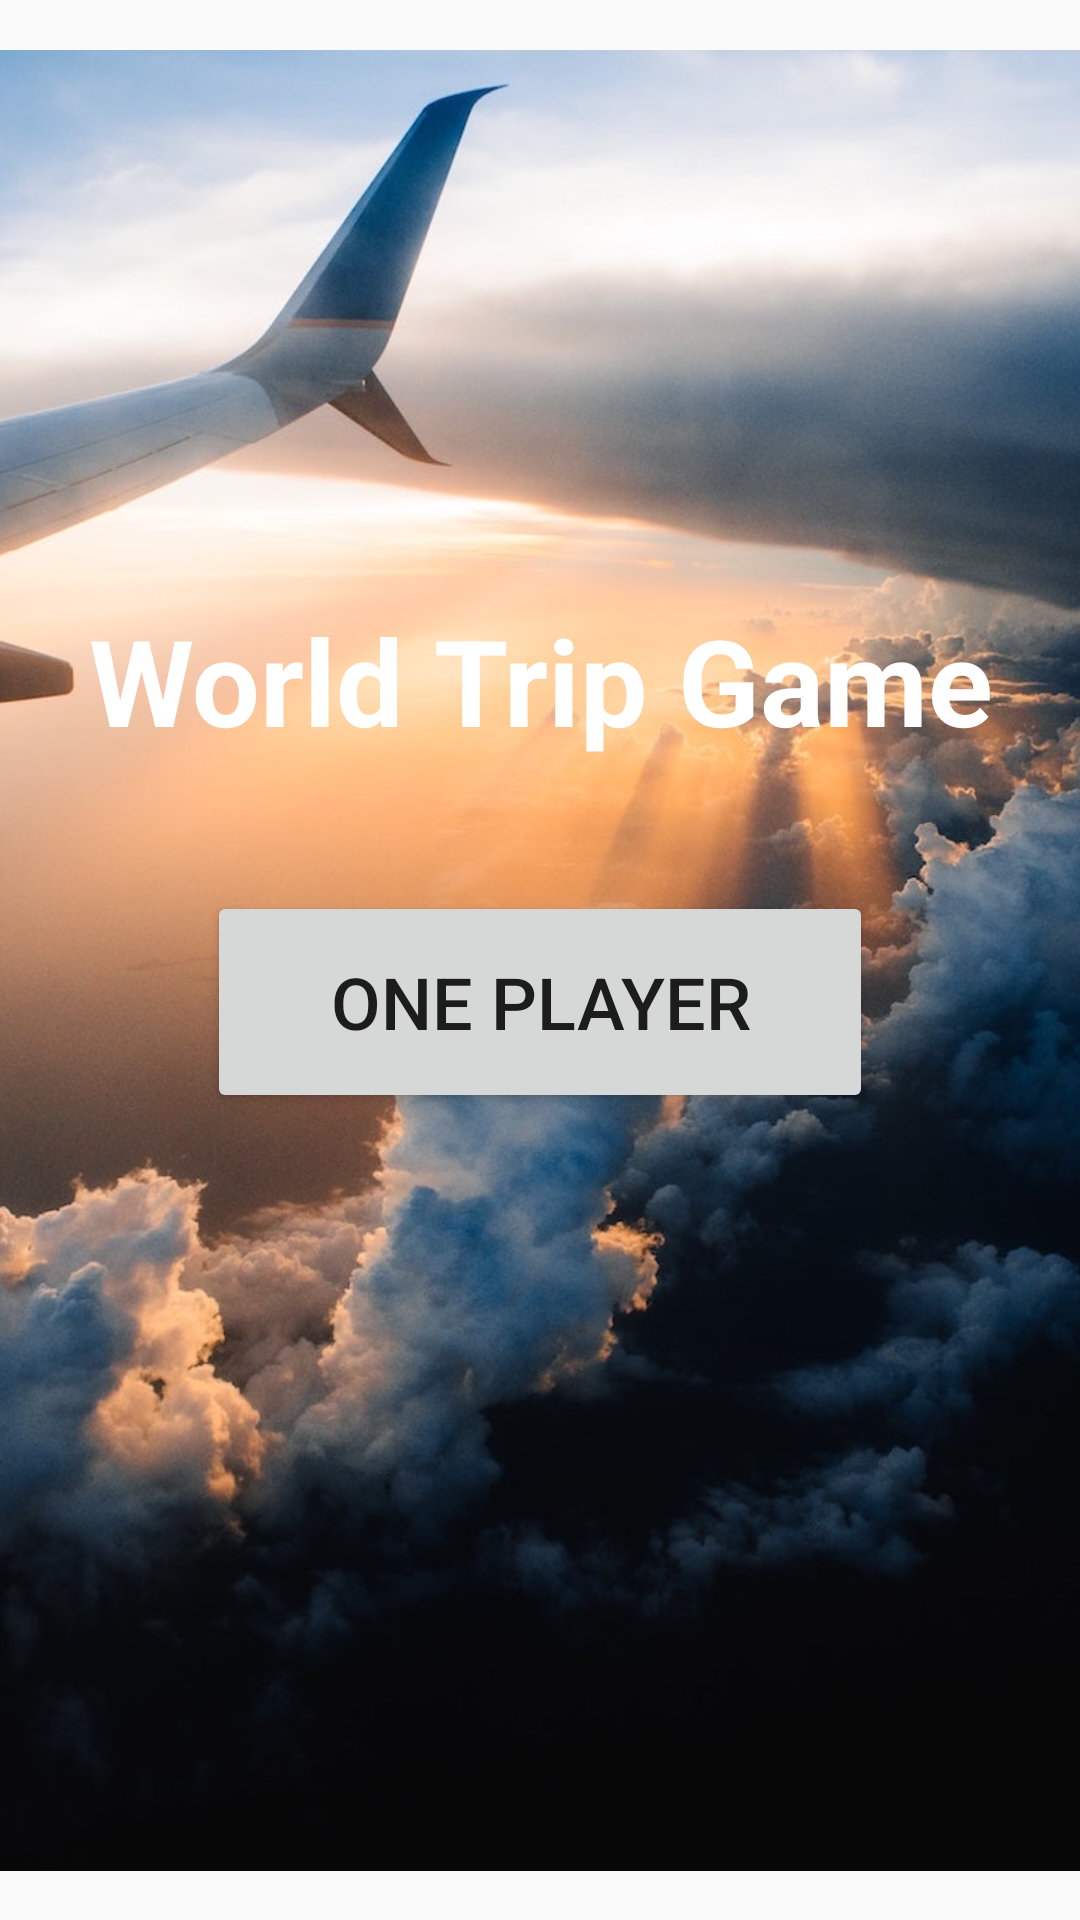

The Android layout XML behind this screen, and the referenced resources:
<!-- AndroidManifest.xml: application theme AppTheme -->
<!-- res/layout/activity_main.xml -->
<?xml version="1.0" encoding="utf-8"?>
<androidx.constraintlayout.widget.ConstraintLayout xmlns:android="http://schemas.android.com/apk/res/android"
    xmlns:app="http://schemas.android.com/apk/res-auto"
    xmlns:tools="http://schemas.android.com/tools"
    android:layout_width="match_parent"
    android:layout_height="match_parent"
    android:layout_alignParentStart="false"
    android:layout_alignParentTop="false"
    android:layout_alignParentBottom="false"
    android:layout_centerInParent="false"
    android:layout_centerHorizontal="false"
    android:layout_centerVertical="false"
    tools:context=".MainActivity">

    <ImageView
        android:id="@+id/imageView3"
        android:layout_width="421dp"
        android:layout_height="607dp"
        android:adjustViewBounds="false"
        android:cropToPadding="false"
        android:scaleType="centerCrop"
        app:layout_constraintBottom_toBottomOf="parent"
        app:layout_constraintEnd_toEndOf="parent"
        app:layout_constraintStart_toStartOf="parent"
        app:layout_constraintTop_toTopOf="parent"
        app:srcCompat="@drawable/entryphoto" />

    <Button
        android:id="@+id/goButton"
        android:layout_width="222dp"
        android:layout_height="74dp"
        android:layout_marginTop="30dp"
        android:gravity="center"
        android:onClick="entryButtonClicked"
        android:text="One Player"
        android:textSize="24sp"
        app:layout_constraintEnd_toEndOf="parent"
        app:layout_constraintStart_toStartOf="parent"
        app:layout_constraintTop_toBottomOf="@+id/textView" />

    <TextView
        android:id="@+id/textView"
        android:layout_width="434dp"
        android:layout_height="67dp"
        android:layout_marginTop="200dp"
        android:text="World Trip Game"
        android:textAlignment="center"
        android:textColor="#FFFFFF"
        android:textSize="40sp"
        android:textStyle="bold"
        app:layout_constraintEnd_toEndOf="parent"
        app:layout_constraintStart_toStartOf="parent"
        app:layout_constraintTop_toTopOf="parent" />
</androidx.constraintlayout.widget.ConstraintLayout>
<!-- resources referenced by this layout -->
<resources>
  <!-- drawable entryphoto: jpg bitmap (drawable, 150304 bytes) -->
  <style name="AppTheme" parent="Theme.AppCompat.Light.DarkActionBar">
          
          <item name="colorPrimary">#1d2c4d</item>
          <item name="colorPrimaryDark">#0e1626</item>
          <item name="colorAccent">@color/colorAccent</item>
          <item name="android:itemBackground">#6C8EA2</item>// OptionsMenu Background Colour
          <item name="android:actionMenuTextColor">#10DD32</item> // Do nothing
          <item name="android:actionMenuTextAppearance">@color/colorAccent</item> // Nothing
          <item name="actionMenuTextColor">@android:color/holo_green_light</item> // Nothing
      </style>
  <!-- not gathered from this repository: default colours our renderer supplied (Android Studio template values) -->
  <color name="colorAccent">#FF03DAC5</color>
</resources>
